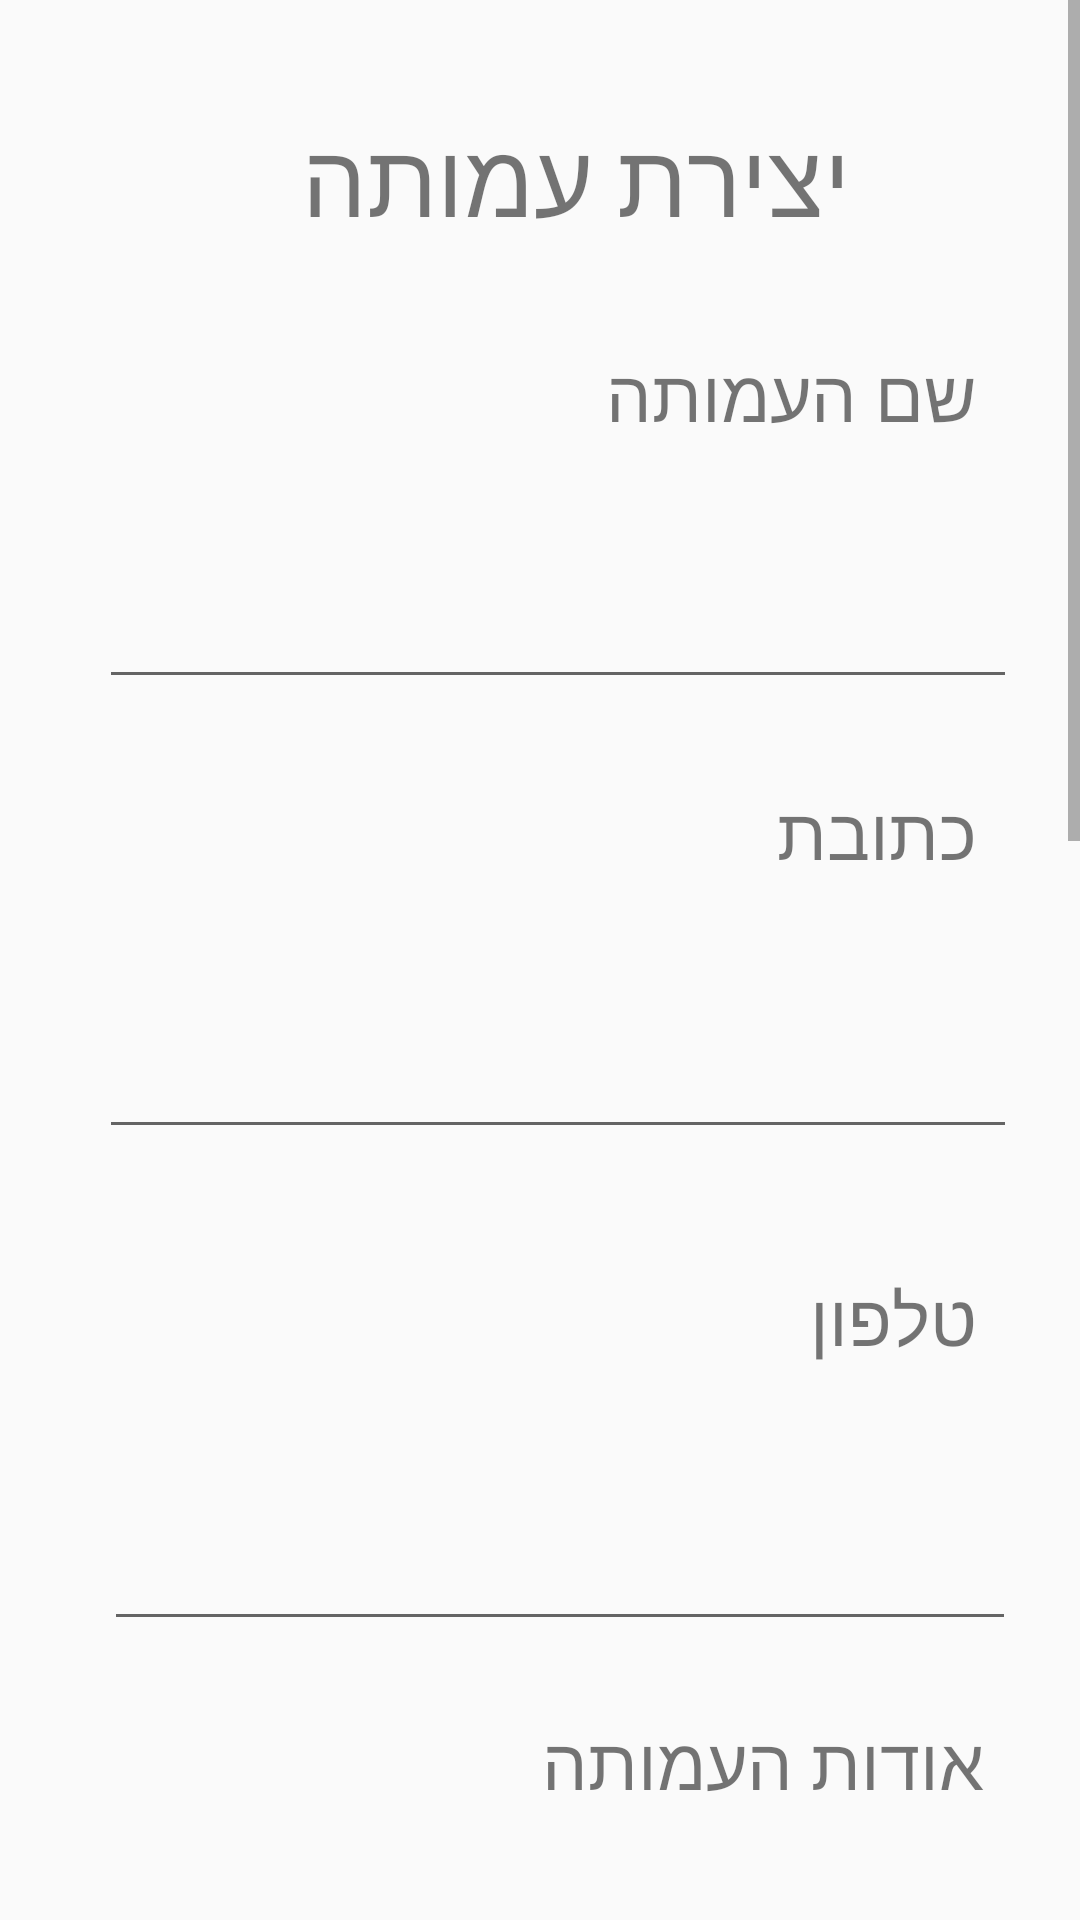

Android layout source for this screen:
<!-- AndroidManifest.xml: application theme Theme.Volentake -->
<!-- res/layout/activity_association_sign_up.xml -->
<?xml version="1.0" encoding="utf-8"?>
<androidx.constraintlayout.widget.ConstraintLayout xmlns:android="http://schemas.android.com/apk/res/android"
    xmlns:app="http://schemas.android.com/apk/res-auto"
    xmlns:tools="http://schemas.android.com/tools"
    android:id="@+id/linearLayout7"
    android:layout_width="match_parent"
    android:layout_height="match_parent"
    tools:context=".VolunteerUserSignUp">

    <ScrollView
        android:layout_width="match_parent"
        android:layout_height="match_parent"
        app:layout_constraintBottom_toBottomOf="parent"
        app:layout_constraintEnd_toEndOf="parent"
        app:layout_constraintHorizontal_bias="0.0"
        app:layout_constraintStart_toStartOf="parent"
        app:layout_constraintTop_toTopOf="parent"
        app:layout_constraintVertical_bias="0.0">


        <androidx.constraintlayout.widget.ConstraintLayout
            android:layout_width="match_parent"
            android:layout_height="wrap_content"
            android:gravity="center"
            android:orientation="vertical">

            <TextView
                android:id="@+id/titleCreate"
                android:layout_width="208dp"
                android:layout_height="55dp"
                android:layout_marginTop="36dp"
                android:text="יצירת עמותה"
                android:textSize="34sp"
                app:layout_constraintEnd_toEndOf="parent"
                app:layout_constraintHorizontal_bias="0.497"
                app:layout_constraintStart_toStartOf="parent"
                app:layout_constraintTop_toTopOf="parent" />

            <TextView
                android:id="@+id/txtName"
                android:layout_width="144dp"
                android:layout_height="53dp"
                android:layout_marginTop="24dp"
                android:text="שם העמותה"
                android:textSize="24sp"
                app:layout_constraintEnd_toEndOf="parent"
                app:layout_constraintHorizontal_bias="0.841"
                app:layout_constraintStart_toStartOf="parent"
                app:layout_constraintTop_toBottomOf="@+id/titleCreate" />

            <TextView
                android:id="@+id/txtPhone"
                android:layout_width="144dp"
                android:layout_height="53dp"
                android:layout_marginTop="40dp"
                android:text="טלפון"
                android:textSize="24sp"
                app:layout_constraintEnd_toEndOf="parent"
                app:layout_constraintHorizontal_bias="0.841"
                app:layout_constraintStart_toStartOf="parent"
                app:layout_constraintTop_toBottomOf="@+id/inputAdd" />

            <TextView
                android:id="@+id/txtAbout"
                android:layout_width="196dp"
                android:layout_height="54dp"
                android:layout_marginTop="24dp"
                android:text="אודות העמותה"
                android:textSize="24sp"
                app:layout_constraintEnd_toEndOf="parent"
                app:layout_constraintHorizontal_bias="0.805"
                app:layout_constraintStart_toStartOf="parent"
                app:layout_constraintTop_toBottomOf="@+id/inputPhone" />

            <TextView
                android:id="@+id/txtEmail"
                android:layout_width="196dp"
                android:layout_height="54dp"
                android:layout_marginTop="20dp"
                android:text="מייל"
                android:textSize="24sp"
                app:layout_constraintEnd_toEndOf="parent"
                app:layout_constraintHorizontal_bias="0.809"
                app:layout_constraintStart_toStartOf="parent"
                app:layout_constraintTop_toBottomOf="@+id/inputAbout" />

            <TextView
                android:id="@+id/txtPass1"
                android:layout_width="196dp"
                android:layout_height="54dp"
                android:layout_marginTop="24dp"
                android:text="סיסמה"
                android:textSize="24sp"
                app:layout_constraintEnd_toEndOf="parent"
                app:layout_constraintHorizontal_bias="0.809"
                app:layout_constraintStart_toStartOf="parent"
                app:layout_constraintTop_toBottomOf="@+id/inputEmail" />

            <TextView
                android:id="@+id/txtPass2"
                android:layout_width="239dp"
                android:layout_height="58dp"
                android:layout_marginTop="20dp"
                android:text="הקלד סיסמה בשנית"
                android:textSize="24sp"
                app:layout_constraintEnd_toEndOf="parent"
                app:layout_constraintHorizontal_bias="0.765"
                app:layout_constraintStart_toStartOf="parent"
                app:layout_constraintTop_toBottomOf="@+id/inputPass1" />

            <TextView
                android:id="@+id/txtAdd"
                android:layout_width="144dp"
                android:layout_height="53dp"
                android:layout_marginTop="28dp"
                android:text="כתובת"
                android:textSize="24sp"
                app:layout_constraintEnd_toEndOf="parent"
                app:layout_constraintHorizontal_bias="0.841"
                app:layout_constraintStart_toStartOf="parent"
                app:layout_constraintTop_toBottomOf="@+id/inputName" />

            <EditText
                android:id="@+id/inputName"
                android:layout_width="306dp"
                android:layout_height="45dp"
                android:layout_marginTop="20dp"
                android:ems="10"
                android:inputType="textPersonName"
                app:layout_constraintEnd_toEndOf="parent"
                app:layout_constraintHorizontal_bias="0.613"
                app:layout_constraintStart_toStartOf="parent"
                app:layout_constraintTop_toBottomOf="@+id/txtName" />

            <EditText
                android:id="@+id/inputAdd"
                android:layout_width="306dp"
                android:layout_height="45dp"
                android:layout_marginTop="24dp"
                android:ems="10"
                android:inputType="textPersonName"
                app:layout_constraintEnd_toEndOf="parent"
                app:layout_constraintHorizontal_bias="0.613"
                app:layout_constraintStart_toStartOf="parent"
                app:layout_constraintTop_toBottomOf="@+id/txtAdd" />

            <EditText
                android:id="@+id/inputPhone"
                android:layout_width="304dp"
                android:layout_height="47dp"
                android:layout_marginTop="24dp"
                android:ems="10"
                android:inputType="phone"
                app:layout_constraintEnd_toEndOf="parent"
                app:layout_constraintHorizontal_bias="0.619"
                app:layout_constraintStart_toStartOf="parent"
                app:layout_constraintTop_toBottomOf="@+id/txtPhone" />

            <EditText
                android:id="@+id/inputAbout"
                android:layout_width="379dp"
                android:layout_height="204dp"
                android:layout_marginTop="28dp"
                android:ems="10"
                android:gravity="start|top"
                android:inputType="textMultiLine"
                app:layout_constraintEnd_toEndOf="parent"
                app:layout_constraintHorizontal_bias="0.0"
                app:layout_constraintStart_toStartOf="parent"
                app:layout_constraintTop_toBottomOf="@+id/txtAbout" />

            <EditText
                android:id="@+id/inputEmail"
                android:layout_width="293dp"
                android:layout_height="59dp"
                android:layout_marginTop="16dp"
                android:ems="10"
                android:inputType="textEmailAddress"
                app:layout_constraintEnd_toEndOf="parent"
                app:layout_constraintHorizontal_bias="0.666"
                app:layout_constraintStart_toStartOf="parent"
                app:layout_constraintTop_toBottomOf="@+id/txtEmail" />

            <EditText
                android:id="@+id/inputPass1"
                android:layout_width="288dp"
                android:layout_height="55dp"
                android:layout_marginTop="16dp"
                android:ems="10"
                android:inputType="textPassword"
                app:layout_constraintEnd_toEndOf="parent"
                app:layout_constraintHorizontal_bias="0.679"
                app:layout_constraintStart_toStartOf="parent"
                app:layout_constraintTop_toBottomOf="@+id/txtPass1" />

            <EditText
                android:id="@+id/inputPass2"
                android:layout_width="288dp"
                android:layout_height="55dp"
                android:layout_marginTop="16dp"
                android:ems="10"
                android:inputType="textPassword"
                app:layout_constraintEnd_toEndOf="parent"
                app:layout_constraintHorizontal_bias="0.686"
                app:layout_constraintStart_toStartOf="parent"
                app:layout_constraintTop_toBottomOf="@+id/txtPass2" />

            <Button
                android:id="@+id/btnRegister"
                android:layout_width="152dp"
                android:layout_height="56dp"
                android:layout_marginTop="28dp"
                android:text="צור עמותה"
                android:textSize="20sp"
                app:layout_constraintEnd_toEndOf="parent"
                app:layout_constraintStart_toStartOf="parent"
                app:layout_constraintTop_toBottomOf="@+id/inputPass2" />

            <Button
                android:id="@+id/backLogIn"
                android:layout_width="161dp"
                android:layout_height="53dp"
                android:layout_marginTop="20dp"
                android:text="לדף התחברות"
                android:textSize="20sp"
                app:layout_constraintEnd_toEndOf="parent"
                app:layout_constraintStart_toStartOf="parent"
                app:layout_constraintTop_toBottomOf="@+id/btnRegister" />


        </androidx.constraintlayout.widget.ConstraintLayout>
    </ScrollView>

</androidx.constraintlayout.widget.ConstraintLayout>
<!-- resources referenced by this layout -->
<resources>
  <style name="Theme.Volentake" parent="Theme.AppCompat.Light.DarkActionBar">
          
          <item name="colorPrimary">@color/purple_500</item>
          <item name="colorPrimaryDark">@color/purple_700</item>
          <item name="colorAccent">@color/teal_200</item>
          
      </style>
  <color name="purple_500">#FF6200EE</color>
  <color name="purple_700">#FF3700B3</color>
  <color name="teal_200">#FF03DAC5</color>
</resources>
